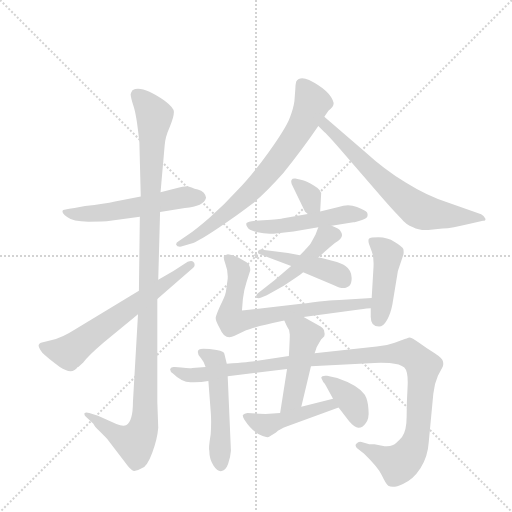
t = 0.00 s
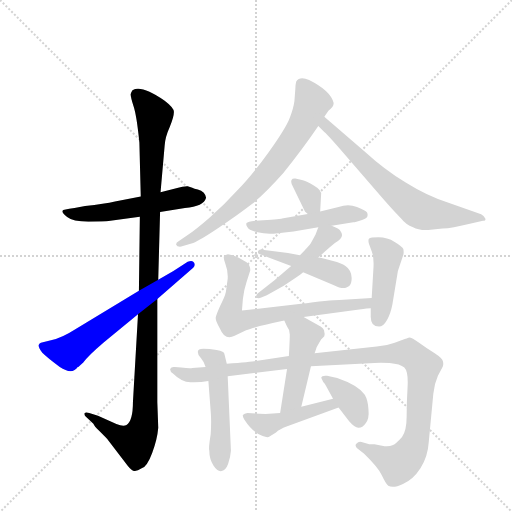
t = 2.37 s
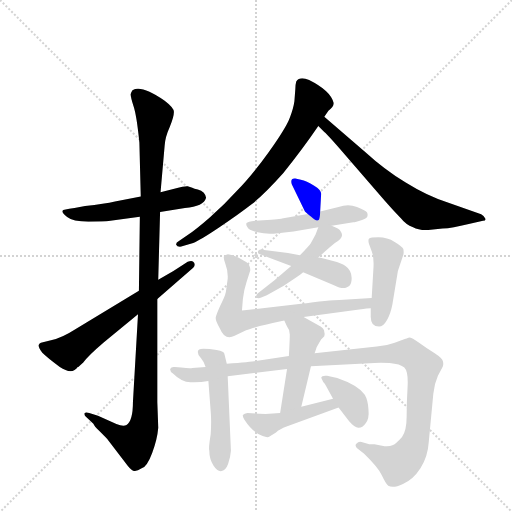
t = 4.74 s
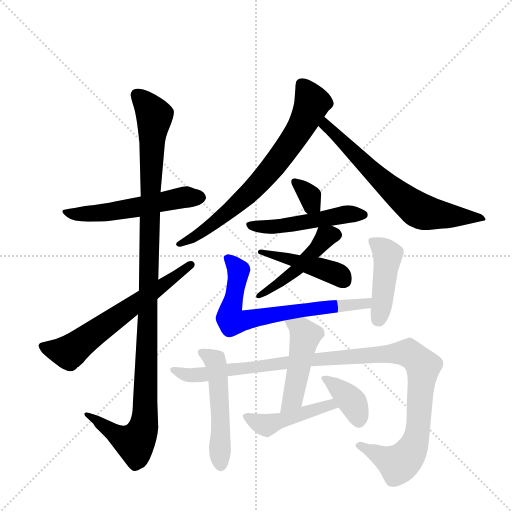
t = 7.11 s
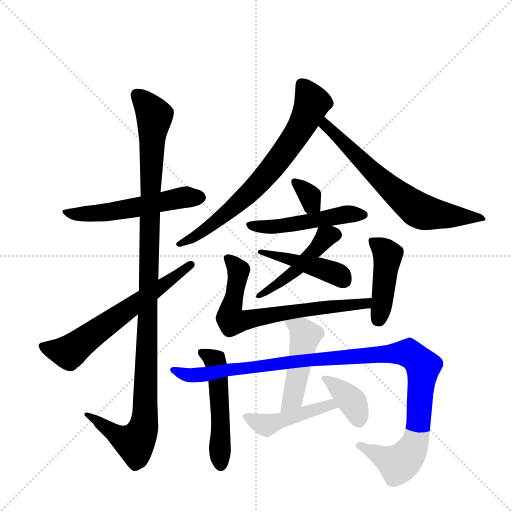
t = 9.47 s
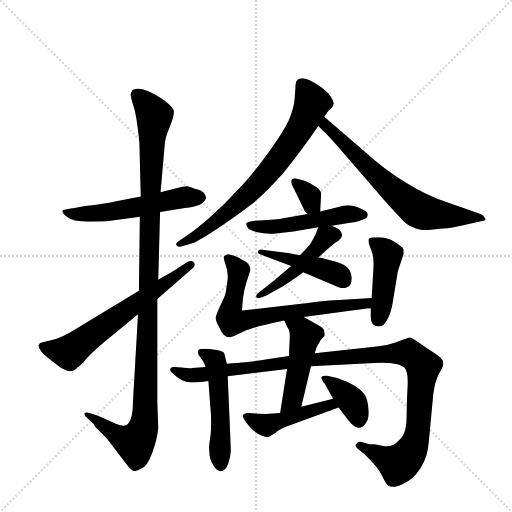
t = 11.84 s

The animated SVG that drew these frames (rendered in a browser with its animation timeline set to each time). Animation: 16 CSS @keyframes rules; one cycle of 11.84 s.

<svg version="1.1" viewBox="0 0 1024 1024" xmlns="http://www.w3.org/2000/svg">
  <g stroke="lightgray" stroke-dasharray="1,1" stroke-width="1" transform="scale(4, 4)">
    <line x1="0" y1="0" x2="256" y2="256"></line>
    <line x1="256" y1="0" x2="0" y2="256"></line>
    <line x1="128" y1="0" x2="128" y2="256"></line>
    <line x1="0" y1="128" x2="256" y2="128"></line>
  </g>
  <g transform="scale(0.92, -0.92) translate(60, -900)">
    <style type="text/css">
      
        @keyframes keyframes0 {
          from {
            stroke: blue;
            stroke-dashoffset: 554;
            stroke-width: 128;
          }
          64% {
            animation-timing-function: step-end;
            stroke: blue;
            stroke-dashoffset: 0;
            stroke-width: 128;
          }
          to {
            stroke: black;
            stroke-width: 1024;
          }
        }
        #make-me-a-hanzi-animation-0 {
          animation: keyframes0 0.7008463541666666s both;
          animation-delay: 0s;
          animation-timing-function: linear;
        }
      
        @keyframes keyframes1 {
          from {
            stroke: blue;
            stroke-dashoffset: 1156;
            stroke-width: 128;
          }
          79% {
            animation-timing-function: step-end;
            stroke: blue;
            stroke-dashoffset: 0;
            stroke-width: 128;
          }
          to {
            stroke: black;
            stroke-width: 1024;
          }
        }
        #make-me-a-hanzi-animation-1 {
          animation: keyframes1 1.1907552083333333s both;
          animation-delay: 0.7008463541666666s;
          animation-timing-function: linear;
        }
      
        @keyframes keyframes2 {
          from {
            stroke: blue;
            stroke-dashoffset: 642;
            stroke-width: 128;
          }
          68% {
            animation-timing-function: step-end;
            stroke: blue;
            stroke-dashoffset: 0;
            stroke-width: 128;
          }
          to {
            stroke: black;
            stroke-width: 1024;
          }
        }
        #make-me-a-hanzi-animation-2 {
          animation: keyframes2 0.7724609375s both;
          animation-delay: 1.8916015625s;
          animation-timing-function: linear;
        }
      
        @keyframes keyframes3 {
          from {
            stroke: blue;
            stroke-dashoffset: 732;
            stroke-width: 128;
          }
          70% {
            animation-timing-function: step-end;
            stroke: blue;
            stroke-dashoffset: 0;
            stroke-width: 128;
          }
          to {
            stroke: black;
            stroke-width: 1024;
          }
        }
        #make-me-a-hanzi-animation-3 {
          animation: keyframes3 0.845703125s both;
          animation-delay: 2.6640625s;
          animation-timing-function: linear;
        }
      
        @keyframes keyframes4 {
          from {
            stroke: blue;
            stroke-dashoffset: 679;
            stroke-width: 128;
          }
          69% {
            animation-timing-function: step-end;
            stroke: blue;
            stroke-dashoffset: 0;
            stroke-width: 128;
          }
          to {
            stroke: black;
            stroke-width: 1024;
          }
        }
        #make-me-a-hanzi-animation-4 {
          animation: keyframes4 0.8025716145833334s both;
          animation-delay: 3.509765625s;
          animation-timing-function: linear;
        }
      
        @keyframes keyframes5 {
          from {
            stroke: blue;
            stroke-dashoffset: 327;
            stroke-width: 128;
          }
          52% {
            animation-timing-function: step-end;
            stroke: blue;
            stroke-dashoffset: 0;
            stroke-width: 128;
          }
          to {
            stroke: black;
            stroke-width: 1024;
          }
        }
        #make-me-a-hanzi-animation-5 {
          animation: keyframes5 0.51611328125s both;
          animation-delay: 4.312337239583333s;
          animation-timing-function: linear;
        }
      
        @keyframes keyframes6 {
          from {
            stroke: blue;
            stroke-dashoffset: 506;
            stroke-width: 128;
          }
          62% {
            animation-timing-function: step-end;
            stroke: blue;
            stroke-dashoffset: 0;
            stroke-width: 128;
          }
          to {
            stroke: black;
            stroke-width: 1024;
          }
        }
        #make-me-a-hanzi-animation-6 {
          animation: keyframes6 0.6617838541666666s both;
          animation-delay: 4.828450520833333s;
          animation-timing-function: linear;
        }
      
        @keyframes keyframes7 {
          from {
            stroke: blue;
            stroke-dashoffset: 471;
            stroke-width: 128;
          }
          61% {
            animation-timing-function: step-end;
            stroke: blue;
            stroke-dashoffset: 0;
            stroke-width: 128;
          }
          to {
            stroke: black;
            stroke-width: 1024;
          }
        }
        #make-me-a-hanzi-animation-7 {
          animation: keyframes7 0.63330078125s both;
          animation-delay: 5.490234375s;
          animation-timing-function: linear;
        }
      
        @keyframes keyframes8 {
          from {
            stroke: blue;
            stroke-dashoffset: 451;
            stroke-width: 128;
          }
          59% {
            animation-timing-function: step-end;
            stroke: blue;
            stroke-dashoffset: 0;
            stroke-width: 128;
          }
          to {
            stroke: black;
            stroke-width: 1024;
          }
        }
        #make-me-a-hanzi-animation-8 {
          animation: keyframes8 0.6170247395833334s both;
          animation-delay: 6.12353515625s;
          animation-timing-function: linear;
        }
      
        @keyframes keyframes9 {
          from {
            stroke: blue;
            stroke-dashoffset: 708;
            stroke-width: 128;
          }
          70% {
            animation-timing-function: step-end;
            stroke: blue;
            stroke-dashoffset: 0;
            stroke-width: 128;
          }
          to {
            stroke: black;
            stroke-width: 1024;
          }
        }
        #make-me-a-hanzi-animation-9 {
          animation: keyframes9 0.826171875s both;
          animation-delay: 6.740559895833333s;
          animation-timing-function: linear;
        }
      
        @keyframes keyframes10 {
          from {
            stroke: blue;
            stroke-dashoffset: 444;
            stroke-width: 128;
          }
          59% {
            animation-timing-function: step-end;
            stroke: blue;
            stroke-dashoffset: 0;
            stroke-width: 128;
          }
          to {
            stroke: black;
            stroke-width: 1024;
          }
        }
        #make-me-a-hanzi-animation-10 {
          animation: keyframes10 0.611328125s both;
          animation-delay: 7.566731770833333s;
          animation-timing-function: linear;
        }
      
        @keyframes keyframes11 {
          from {
            stroke: blue;
            stroke-dashoffset: 515;
            stroke-width: 128;
          }
          63% {
            animation-timing-function: step-end;
            stroke: blue;
            stroke-dashoffset: 0;
            stroke-width: 128;
          }
          to {
            stroke: black;
            stroke-width: 1024;
          }
        }
        #make-me-a-hanzi-animation-11 {
          animation: keyframes11 0.6691080729166666s both;
          animation-delay: 8.178059895833332s;
          animation-timing-function: linear;
        }
      
        @keyframes keyframes12 {
          from {
            stroke: blue;
            stroke-dashoffset: 1134;
            stroke-width: 128;
          }
          79% {
            animation-timing-function: step-end;
            stroke: blue;
            stroke-dashoffset: 0;
            stroke-width: 128;
          }
          to {
            stroke: black;
            stroke-width: 1024;
          }
        }
        #make-me-a-hanzi-animation-12 {
          animation: keyframes12 1.1728515625s both;
          animation-delay: 8.847167968749998s;
          animation-timing-function: linear;
        }
      
        @keyframes keyframes13 {
          from {
            stroke: blue;
            stroke-dashoffset: 477;
            stroke-width: 128;
          }
          61% {
            animation-timing-function: step-end;
            stroke: blue;
            stroke-dashoffset: 0;
            stroke-width: 128;
          }
          to {
            stroke: black;
            stroke-width: 1024;
          }
        }
        #make-me-a-hanzi-animation-13 {
          animation: keyframes13 0.63818359375s both;
          animation-delay: 10.020019531249998s;
          animation-timing-function: linear;
        }
      
        @keyframes keyframes14 {
          from {
            stroke: blue;
            stroke-dashoffset: 461;
            stroke-width: 128;
          }
          60% {
            animation-timing-function: step-end;
            stroke: blue;
            stroke-dashoffset: 0;
            stroke-width: 128;
          }
          to {
            stroke: black;
            stroke-width: 1024;
          }
        }
        #make-me-a-hanzi-animation-14 {
          animation: keyframes14 0.6251627604166666s both;
          animation-delay: 10.658203124999998s;
          animation-timing-function: linear;
        }
      
        @keyframes keyframes15 {
          from {
            stroke: blue;
            stroke-dashoffset: 377;
            stroke-width: 128;
          }
          55% {
            animation-timing-function: step-end;
            stroke: blue;
            stroke-dashoffset: 0;
            stroke-width: 128;
          }
          to {
            stroke: black;
            stroke-width: 1024;
          }
        }
        #make-me-a-hanzi-animation-15 {
          animation: keyframes15 0.5568033854166666s both;
          animation-delay: 11.283365885416664s;
          animation-timing-function: linear;
        }
      
    </style>
    
      <path d="M 321 490 L 289 482 L 246 473 L 190 462 Q 168 457 125 452 L 102 448 Q 76 445 76 442 Q 74 437 86 428 Q 98 418 132 418 Q 166 418 180 420 L 244 429 L 288 439 L 342 448 Q 383 451 388 470 Q 388 475 383 481 Q 378 486 370 488 Q 362 490 358 492 L 348 495 Q 343 496 321 490 Z" fill="lightgray"></path>
    
      <path d="M 289 482 L 298 584 Q 299 602 309 624 Q 318 646 318 656 Q 319 665 298 681 Q 248 716 228 704 Q 225 700 224 695 Q 224 689 230 670 Q 237 650 243 590 L 246 473 L 244 429 L 242 268 L 240 217 L 229 26 Q 229 -15 215 -24 Q 208 -28 193 -22 L 153 -4 L 134 2 Q 127 5 124 2 Q 122 -3 128 -7 L 143 -21 Q 145 -26 155 -36 L 168 -49 Q 174 -55 176 -58 L 218 -113 Q 227 -124 232 -124 Q 238 -124 248 -118 Q 260 -114 271 -84 Q 282 -55 284 -30 L 282 26 L 282 250 L 284 292 L 288 439 L 289 482 Z" fill="lightgray"></path>
    
      <path d="M 242 268 L 102 183 Q 74 165 53 161 L 29 155 Q 26 154 24 150 Q 23 145 32 133 Q 42 123 70 102 Q 97 84 109 102 Q 110 102 112 104 L 121 112 Q 132 127 166 156 L 240 217 L 282 250 L 360 318 Q 365 323 362 329 Q 359 335 348 331 L 317 311 L 284 292 L 242 268 Z" fill="lightgray"></path>
    
      <path d="M 645 646 L 654 659 Q 667 669 665 677 Q 658 703 612 726 Q 592 735 584 723 Q 582 716 582 706 L 580 680 Q 578 665 570 644 Q 562 622 524 569 Q 486 516 454 484 Q 428 455 396 427 Q 364 399 348 389 L 329 376 Q 322 372 323 368 Q 325 363 334 364 L 360 372 Q 374 377 417 406 Q 460 435 487 456 Q 514 477 556 524 Q 598 576 632 626 L 645 646 Z" fill="lightgray"></path>
    
      <path d="M 959 413 L 990 420 Q 997 420 995 425 Q 994 429 986 434 L 915 459 Q 870 473 822 503 Q 774 533 737 567 L 645 646 C 622 666 611 647 632 626 L 645 613 Q 653 607 705 546 L 776 464 Q 798 439 812 425 Q 822 412 838 406 Q 850 399 871 400 L 902 403 Q 923 404 959 413 Z" fill="lightgray"></path>
    
      <path d="M 603 440 L 609 435 C 632 416 635 414 636 440 L 638 476 Q 640 486 623 496 Q 606 507 594 509 L 582 512 Q 570 513 574 500 L 603 440 Z" fill="lightgray"></path>
    
      <path d="M 609 435 L 553 425 Q 551 424 512 421 L 495 420 Q 478 418 476 415 Q 474 412 478 406 Q 480 400 500 395 Q 520 390 544 393 L 578 397 L 632 406 L 661 409 L 708 417 Q 712 417 727 422 Q 743 426 738 438 Q 736 442 716 450 Q 697 458 676 450 L 636 440 L 609 435 Z" fill="lightgray"></path>
    
      <path d="M 632 406 L 626 390 L 616 372 Q 613 367 592 345 L 573 322 L 536 290 L 500 262 Q 496 258 497 254 Q 500 250 508 253 L 520 258 L 556 278 L 578 293 Q 596 305 599 308 L 632 340 L 647 354 Q 658 364 668 372 Q 691 384 680 398 Q 678 402 661 409 C 637 419 637 419 632 406 Z" fill="lightgray"></path>
    
      <path d="M 592 345 L 566 350 L 510 357 Q 503 359 501 354 Q 499 348 508 346 L 573 322 L 599 308 L 666 280 Q 684 271 693 275 Q 703 278 704 289 Q 707 311 691 322 Q 685 327 662 333 Q 640 339 632 340 L 592 345 Z" fill="lightgray"></path>
    
      <path d="M 600 211 L 721 227 Q 740 230 746 230 C 776 233 778 254 748 252 L 678 248 Q 658 248 590 239 L 466 225 L 468 250 Q 470 269 476 287 L 484 312 Q 485 322 476 330 L 458 340 Q 439 348 434 347 Q 430 346 427 343 Q 425 340 430 326 Q 436 311 435 294 L 431 265 Q 429 255 419 236 Q 410 216 409 210 Q 408 203 418 186 Q 429 159 450 170 L 475 182 Q 492 189 558 203 L 600 211 Z" fill="lightgray"></path>
    
      <path d="M 746 230 L 746 214 Q 745 190 764 190 Q 773 190 781 204 Q 789 217 793 238 L 805 311 L 817 347 Q 818 350 817 358 Q 815 364 798 374 Q 782 384 763 384 Q 745 384 742 381 Q 740 378 742 370 L 748 354 Q 753 341 752 320 L 748 252 L 746 230 Z" fill="lightgray"></path>
    
      <path d="M 442 -80 L 435 82 L 433 109 L 428 130 Q 428 136 411 139 Q 395 142 382 142 Q 370 142 370 135 Q 370 128 377 121 Q 384 113 387 102 L 393 72 L 398 6 Q 400 -15 398 -44 Q 393 -75 395 -80 Q 395 -98 404 -112 Q 413 -126 422 -124 Q 431 -122 436 -108 Q 441 -94 442 -80 Z" fill="lightgray"></path>
    
      <path d="M 435 82 L 564 98 L 616 104 L 754 111 Q 765 112 787 111 Q 810 109 819 101 Q 828 92 826 58 Q 824 24 824 -6 Q 824 -36 814 -50 Q 800 -66 793 -68 Q 787 -71 776 -70 L 754 -66 Q 742 -66 741 -65 L 726 -61 Q 721 -58 714 -65 Q 711 -70 717 -75 L 731 -86 Q 761 -115 770 -133 Q 779 -152 784 -156 Q 795 -162 816 -152 Q 838 -143 854 -118 Q 870 -93 872 -62 L 882 44 Q 884 65 892 83 L 901 100 Q 905 106 903 114 Q 902 121 885 132 Q 869 142 851 155 Q 833 168 828 166 Q 824 164 820 163 L 798 155 Q 780 148 759 147 L 624 132 L 568 126 L 496 115 Q 485 113 433 109 L 387 102 L 358 100 Q 354 98 334 101 L 320 102 Q 312 103 310 98 Q 309 92 316 88 Q 335 69 354 69 Q 374 68 393 72 L 435 82 Z" fill="lightgray"></path>
    
      <path d="M 564 98 L 549 2 C 544 -28 588 -13 595 16 L 616 104 L 624 132 L 628 144 Q 628 145 638 162 L 645 169 Q 647 172 645 178 Q 645 185 637 190 L 600 211 C 574 226 545 230 558 203 L 564 190 Q 570 183 570 173 Q 570 162 568 126 L 564 98 Z" fill="lightgray"></path>
    
      <path d="M 549 2 L 517 0 L 478 2 Q 471 1 468 -2 Q 467 -5 471 -12 Q 489 -40 511 -48 Q 522 -52 526 -49 L 540 -40 Q 547 -33 566 -26 L 676 14 C 704 24 693 40 664 33 L 595 16 L 549 2 Z" fill="lightgray"></path>
    
      <path d="M 676 14 L 699 -16 Q 712 -31 720 -30 Q 728 -30 735 -20 Q 743 -10 741 10 Q 740 30 733 42 Q 717 63 673 78 L 651 83 Q 645 84 641 82 Q 637 80 639 77 L 643 69 Q 646 67 653 53 L 664 33 L 676 14 Z" fill="lightgray"></path>
    
    
      <clipPath id="make-me-a-hanzi-clip-0">
        <path d="M 321 490 L 289 482 L 246 473 L 190 462 Q 168 457 125 452 L 102 448 Q 76 445 76 442 Q 74 437 86 428 Q 98 418 132 418 Q 166 418 180 420 L 244 429 L 288 439 L 342 448 Q 383 451 388 470 Q 388 475 383 481 Q 378 486 370 488 Q 362 490 358 492 L 348 495 Q 343 496 321 490 Z"></path>
      </clipPath>
      <path clip-path="url(#make-me-a-hanzi-clip-0)" d="M 81 440 L 140 435 L 345 471 L 376 471" fill="none" id="make-me-a-hanzi-animation-0" stroke-dasharray="426 852" stroke-linecap="round"></path>
    
      <clipPath id="make-me-a-hanzi-clip-1">
        <path d="M 289 482 L 298 584 Q 299 602 309 624 Q 318 646 318 656 Q 319 665 298 681 Q 248 716 228 704 Q 225 700 224 695 Q 224 689 230 670 Q 237 650 243 590 L 246 473 L 244 429 L 242 268 L 240 217 L 229 26 Q 229 -15 215 -24 Q 208 -28 193 -22 L 153 -4 L 134 2 Q 127 5 124 2 Q 122 -3 128 -7 L 143 -21 Q 145 -26 155 -36 L 168 -49 Q 174 -55 176 -58 L 218 -113 Q 227 -124 232 -124 Q 238 -124 248 -118 Q 260 -114 271 -84 Q 282 -55 284 -30 L 282 26 L 282 250 L 284 292 L 288 439 L 289 482 Z"></path>
      </clipPath>
      <path clip-path="url(#make-me-a-hanzi-clip-1)" d="M 236 695 L 259 673 L 276 644 L 270 602 L 255 -10 L 251 -32 L 234 -63 L 199 -49 L 129 -1" fill="none" id="make-me-a-hanzi-animation-1" stroke-dasharray="1028 2056" stroke-linecap="round"></path>
    
      <clipPath id="make-me-a-hanzi-clip-2">
        <path d="M 242 268 L 102 183 Q 74 165 53 161 L 29 155 Q 26 154 24 150 Q 23 145 32 133 Q 42 123 70 102 Q 97 84 109 102 Q 110 102 112 104 L 121 112 Q 132 127 166 156 L 240 217 L 282 250 L 360 318 Q 365 323 362 329 Q 359 335 348 331 L 317 311 L 284 292 L 242 268 Z"></path>
      </clipPath>
      <path clip-path="url(#make-me-a-hanzi-clip-2)" d="M 31 148 L 90 134 L 354 325" fill="none" id="make-me-a-hanzi-animation-2" stroke-dasharray="514 1028" stroke-linecap="round"></path>
    
      <clipPath id="make-me-a-hanzi-clip-3">
        <path d="M 645 646 L 654 659 Q 667 669 665 677 Q 658 703 612 726 Q 592 735 584 723 Q 582 716 582 706 L 580 680 Q 578 665 570 644 Q 562 622 524 569 Q 486 516 454 484 Q 428 455 396 427 Q 364 399 348 389 L 329 376 Q 322 372 323 368 Q 325 363 334 364 L 360 372 Q 374 377 417 406 Q 460 435 487 456 Q 514 477 556 524 Q 598 576 632 626 L 645 646 Z"></path>
      </clipPath>
      <path clip-path="url(#make-me-a-hanzi-clip-3)" d="M 595 717 L 618 674 L 570 585 L 511 510 L 470 469 L 388 401 L 330 369" fill="none" id="make-me-a-hanzi-animation-3" stroke-dasharray="604 1208" stroke-linecap="round"></path>
    
      <clipPath id="make-me-a-hanzi-clip-4">
        <path d="M 959 413 L 990 420 Q 997 420 995 425 Q 994 429 986 434 L 915 459 Q 870 473 822 503 Q 774 533 737 567 L 645 646 C 622 666 611 647 632 626 L 645 613 Q 653 607 705 546 L 776 464 Q 798 439 812 425 Q 822 412 838 406 Q 850 399 871 400 L 902 403 Q 923 404 959 413 Z"></path>
      </clipPath>
      <path clip-path="url(#make-me-a-hanzi-clip-4)" d="M 647 637 L 650 625 L 757 519 L 846 445 L 875 435 L 988 427" fill="none" id="make-me-a-hanzi-animation-4" stroke-dasharray="551 1102" stroke-linecap="round"></path>
    
      <clipPath id="make-me-a-hanzi-clip-5">
        <path d="M 603 440 L 609 435 C 632 416 635 414 636 440 L 638 476 Q 640 486 623 496 Q 606 507 594 509 L 582 512 Q 570 513 574 500 L 603 440 Z"></path>
      </clipPath>
      <path clip-path="url(#make-me-a-hanzi-clip-5)" d="M 586 501 L 614 473 L 617 457 L 628 446" fill="none" id="make-me-a-hanzi-animation-5" stroke-dasharray="199 398" stroke-linecap="round"></path>
    
      <clipPath id="make-me-a-hanzi-clip-6">
        <path d="M 609 435 L 553 425 Q 551 424 512 421 L 495 420 Q 478 418 476 415 Q 474 412 478 406 Q 480 400 500 395 Q 520 390 544 393 L 578 397 L 632 406 L 661 409 L 708 417 Q 712 417 727 422 Q 743 426 738 438 Q 736 442 716 450 Q 697 458 676 450 L 636 440 L 609 435 Z"></path>
      </clipPath>
      <path clip-path="url(#make-me-a-hanzi-clip-6)" d="M 481 411 L 548 408 L 688 434 L 729 433" fill="none" id="make-me-a-hanzi-animation-6" stroke-dasharray="378 756" stroke-linecap="round"></path>
    
      <clipPath id="make-me-a-hanzi-clip-7">
        <path d="M 632 406 L 626 390 L 616 372 Q 613 367 592 345 L 573 322 L 536 290 L 500 262 Q 496 258 497 254 Q 500 250 508 253 L 520 258 L 556 278 L 578 293 Q 596 305 599 308 L 632 340 L 647 354 Q 658 364 668 372 Q 691 384 680 398 Q 678 402 661 409 C 637 419 637 419 632 406 Z"></path>
      </clipPath>
      <path clip-path="url(#make-me-a-hanzi-clip-7)" d="M 667 389 L 648 385 L 595 323 L 503 256" fill="none" id="make-me-a-hanzi-animation-7" stroke-dasharray="343 686" stroke-linecap="round"></path>
    
      <clipPath id="make-me-a-hanzi-clip-8">
        <path d="M 592 345 L 566 350 L 510 357 Q 503 359 501 354 Q 499 348 508 346 L 573 322 L 599 308 L 666 280 Q 684 271 693 275 Q 703 278 704 289 Q 707 311 691 322 Q 685 327 662 333 Q 640 339 632 340 L 592 345 Z"></path>
      </clipPath>
      <path clip-path="url(#make-me-a-hanzi-clip-8)" d="M 507 352 L 665 308 L 689 289" fill="none" id="make-me-a-hanzi-animation-8" stroke-dasharray="323 646" stroke-linecap="round"></path>
    
      <clipPath id="make-me-a-hanzi-clip-9">
        <path d="M 600 211 L 721 227 Q 740 230 746 230 C 776 233 778 254 748 252 L 678 248 Q 658 248 590 239 L 466 225 L 468 250 Q 470 269 476 287 L 484 312 Q 485 322 476 330 L 458 340 Q 439 348 434 347 Q 430 346 427 343 Q 425 340 430 326 Q 436 311 435 294 L 431 265 Q 429 255 419 236 Q 410 216 409 210 Q 408 203 418 186 Q 429 159 450 170 L 475 182 Q 492 189 558 203 L 600 211 Z"></path>
      </clipPath>
      <path clip-path="url(#make-me-a-hanzi-clip-9)" d="M 433 340 L 457 314 L 439 218 L 445 202 L 602 228 L 736 240 L 741 247" fill="none" id="make-me-a-hanzi-animation-9" stroke-dasharray="580 1160" stroke-linecap="round"></path>
    
      <clipPath id="make-me-a-hanzi-clip-10">
        <path d="M 746 230 L 746 214 Q 745 190 764 190 Q 773 190 781 204 Q 789 217 793 238 L 805 311 L 817 347 Q 818 350 817 358 Q 815 364 798 374 Q 782 384 763 384 Q 745 384 742 381 Q 740 378 742 370 L 748 354 Q 753 341 752 320 L 748 252 L 746 230 Z"></path>
      </clipPath>
      <path clip-path="url(#make-me-a-hanzi-clip-10)" d="M 748 376 L 783 346 L 763 206" fill="none" id="make-me-a-hanzi-animation-10" stroke-dasharray="316 632" stroke-linecap="round"></path>
    
      <clipPath id="make-me-a-hanzi-clip-11">
        <path d="M 442 -80 L 435 82 L 433 109 L 428 130 Q 428 136 411 139 Q 395 142 382 142 Q 370 142 370 135 Q 370 128 377 121 Q 384 113 387 102 L 393 72 L 398 6 Q 400 -15 398 -44 Q 393 -75 395 -80 Q 395 -98 404 -112 Q 413 -126 422 -124 Q 431 -122 436 -108 Q 441 -94 442 -80 Z"></path>
      </clipPath>
      <path clip-path="url(#make-me-a-hanzi-clip-11)" d="M 380 131 L 401 122 L 411 99 L 420 -15 L 420 -112" fill="none" id="make-me-a-hanzi-animation-11" stroke-dasharray="387 774" stroke-linecap="round"></path>
    
      <clipPath id="make-me-a-hanzi-clip-12">
        <path d="M 435 82 L 564 98 L 616 104 L 754 111 Q 765 112 787 111 Q 810 109 819 101 Q 828 92 826 58 Q 824 24 824 -6 Q 824 -36 814 -50 Q 800 -66 793 -68 Q 787 -71 776 -70 L 754 -66 Q 742 -66 741 -65 L 726 -61 Q 721 -58 714 -65 Q 711 -70 717 -75 L 731 -86 Q 761 -115 770 -133 Q 779 -152 784 -156 Q 795 -162 816 -152 Q 838 -143 854 -118 Q 870 -93 872 -62 L 882 44 Q 884 65 892 83 L 901 100 Q 905 106 903 114 Q 902 121 885 132 Q 869 142 851 155 Q 833 168 828 166 Q 824 164 820 163 L 798 155 Q 780 148 759 147 L 624 132 L 568 126 L 496 115 Q 485 113 433 109 L 387 102 L 358 100 Q 354 98 334 101 L 320 102 Q 312 103 310 98 Q 309 92 316 88 Q 335 69 354 69 Q 374 68 393 72 L 435 82 Z"></path>
      </clipPath>
      <path clip-path="url(#make-me-a-hanzi-clip-12)" d="M 317 95 L 361 84 L 633 120 L 814 133 L 839 126 L 860 103 L 850 -22 L 836 -76 L 806 -109 L 722 -68" fill="none" id="make-me-a-hanzi-animation-12" stroke-dasharray="1006 2012" stroke-linecap="round"></path>
    
      <clipPath id="make-me-a-hanzi-clip-13">
        <path d="M 564 98 L 549 2 C 544 -28 588 -13 595 16 L 616 104 L 624 132 L 628 144 Q 628 145 638 162 L 645 169 Q 647 172 645 178 Q 645 185 637 190 L 600 211 C 574 226 545 230 558 203 L 564 190 Q 570 183 570 173 Q 570 162 568 126 L 564 98 Z"></path>
      </clipPath>
      <path clip-path="url(#make-me-a-hanzi-clip-13)" d="M 566 199 L 596 182 L 603 167 L 579 43 L 553 8" fill="none" id="make-me-a-hanzi-animation-13" stroke-dasharray="349 698" stroke-linecap="round"></path>
    
      <clipPath id="make-me-a-hanzi-clip-14">
        <path d="M 549 2 L 517 0 L 478 2 Q 471 1 468 -2 Q 467 -5 471 -12 Q 489 -40 511 -48 Q 522 -52 526 -49 L 540 -40 Q 547 -33 566 -26 L 676 14 C 704 24 693 40 664 33 L 595 16 L 549 2 Z"></path>
      </clipPath>
      <path clip-path="url(#make-me-a-hanzi-clip-14)" d="M 475 -5 L 516 -24 L 646 17 L 658 20 L 668 15" fill="none" id="make-me-a-hanzi-animation-14" stroke-dasharray="333 666" stroke-linecap="round"></path>
    
      <clipPath id="make-me-a-hanzi-clip-15">
        <path d="M 676 14 L 699 -16 Q 712 -31 720 -30 Q 728 -30 735 -20 Q 743 -10 741 10 Q 740 30 733 42 Q 717 63 673 78 L 651 83 Q 645 84 641 82 Q 637 80 639 77 L 643 69 Q 646 67 653 53 L 664 33 L 676 14 Z"></path>
      </clipPath>
      <path clip-path="url(#make-me-a-hanzi-clip-15)" d="M 647 77 L 707 25 L 720 -15" fill="none" id="make-me-a-hanzi-animation-15" stroke-dasharray="249 498" stroke-linecap="round"></path>
    
  </g>
</svg>
